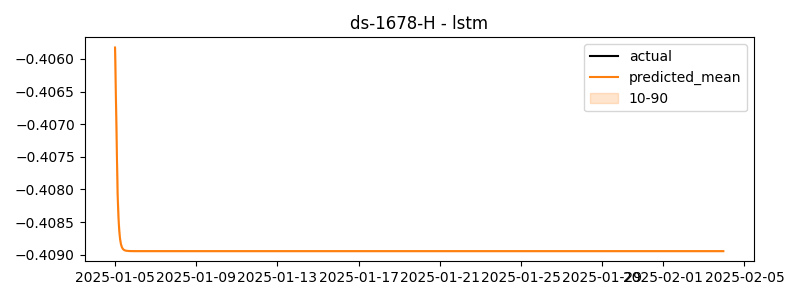

Source data for this figure (header and first rows):
timestamp, actual, predicted
2025-01-05 00:00:00, -0.4058, -0.4058
2025-01-05 01:00:00, -0.6495, -0.4066
2025-01-05 02:00:00, -0.5726, -0.4075
2025-01-05 03:00:00, -0.5006, -0.4081
2025-01-05 04:00:00, -0.4831, -0.4084
2025-01-05 05:00:00, -0.491, -0.4086
2025-01-05 06:00:00, -0.4962, -0.4088
2025-01-05 07:00:00, -0.4369, -0.4088
2025-01-05 08:00:00, -0.5041, -0.4089
2025-01-05 09:00:00, -0.6038, -0.4089
2025-01-05 10:00:00, -0.5164, -0.4089
2025-01-05 11:00:00, -0.3193, -0.4089
2025-01-05 12:00:00, -0.2574, -0.4089
2025-01-05 13:00:00, -0.371, -0.4089
2025-01-05 14:00:00, -0.1272, -0.4089
2025-01-05 15:00:00, -0.3289, -0.4089
2025-01-05 16:00:00, -0.3068, -0.4089
2025-01-05 17:00:00, -0.0997, -0.4089
2025-01-05 18:00:00, -0.4406, -0.4089
2025-01-05 19:00:00, -0.6061, -0.4089
2025-01-05 20:00:00, -0.2286, -0.4089
2025-01-05 21:00:00, -0.366, -0.4089
2025-01-05 22:00:00, -0.5464, -0.4089
2025-01-05 23:00:00, -0.5049, -0.4089
2025-01-06 00:00:00, -0.2771, -0.4089
2025-01-06 01:00:00, -0.3699, -0.4089
2025-01-06 02:00:00, -0.5279, -0.4089
2025-01-06 03:00:00, -0.3252, -0.4089
2025-01-06 04:00:00, -0.6045, -0.4089
2025-01-06 05:00:00, -0.5015, -0.4089
2025-01-06 06:00:00, -0.6128, -0.4089
2025-01-06 07:00:00, -0.4883, -0.4089
2025-01-06 08:00:00, -0.398, -0.4089
2025-01-06 09:00:00, -0.4956, -0.4089
2025-01-06 10:00:00, -0.4118, -0.4089
2025-01-06 11:00:00, -0.5725, -0.4089
2025-01-06 12:00:00, -0.507, -0.4089
2025-01-06 13:00:00, -0.6226, -0.4089
2025-01-06 14:00:00, -0.51, -0.4089
2025-01-06 15:00:00, -0.5713, -0.4089
2025-01-06 16:00:00, -0.4976, -0.4089
2025-01-06 17:00:00, -0.611, -0.4089
2025-01-06 18:00:00, -0.2634, -0.4089
2025-01-06 19:00:00, -0.5212, -0.4089
2025-01-06 20:00:00, -0.6569, -0.4089
2025-01-06 21:00:00, -0.5846, -0.4089
2025-01-06 22:00:00, -0.5719, -0.4089
2025-01-06 23:00:00, -0.4257, -0.4089
2025-01-07 00:00:00, -0.5161, -0.4089
2025-01-07 01:00:00, -0.5318, -0.4089
2025-01-07 02:00:00, -0.4535, -0.4089
2025-01-07 03:00:00, -0.3624, -0.4089
2025-01-07 04:00:00, -0.336, -0.4089
2025-01-07 05:00:00, -0.517, -0.4089
2025-01-07 06:00:00, -0.5579, -0.4089
2025-01-07 07:00:00, -0.5651, -0.4089
2025-01-07 08:00:00, -0.3905, -0.4089
2025-01-07 09:00:00, -0.516, -0.4089
2025-01-07 10:00:00, -0.4827, -0.4089
2025-01-07 11:00:00, -0.2796, -0.4089
... 660 more rows
